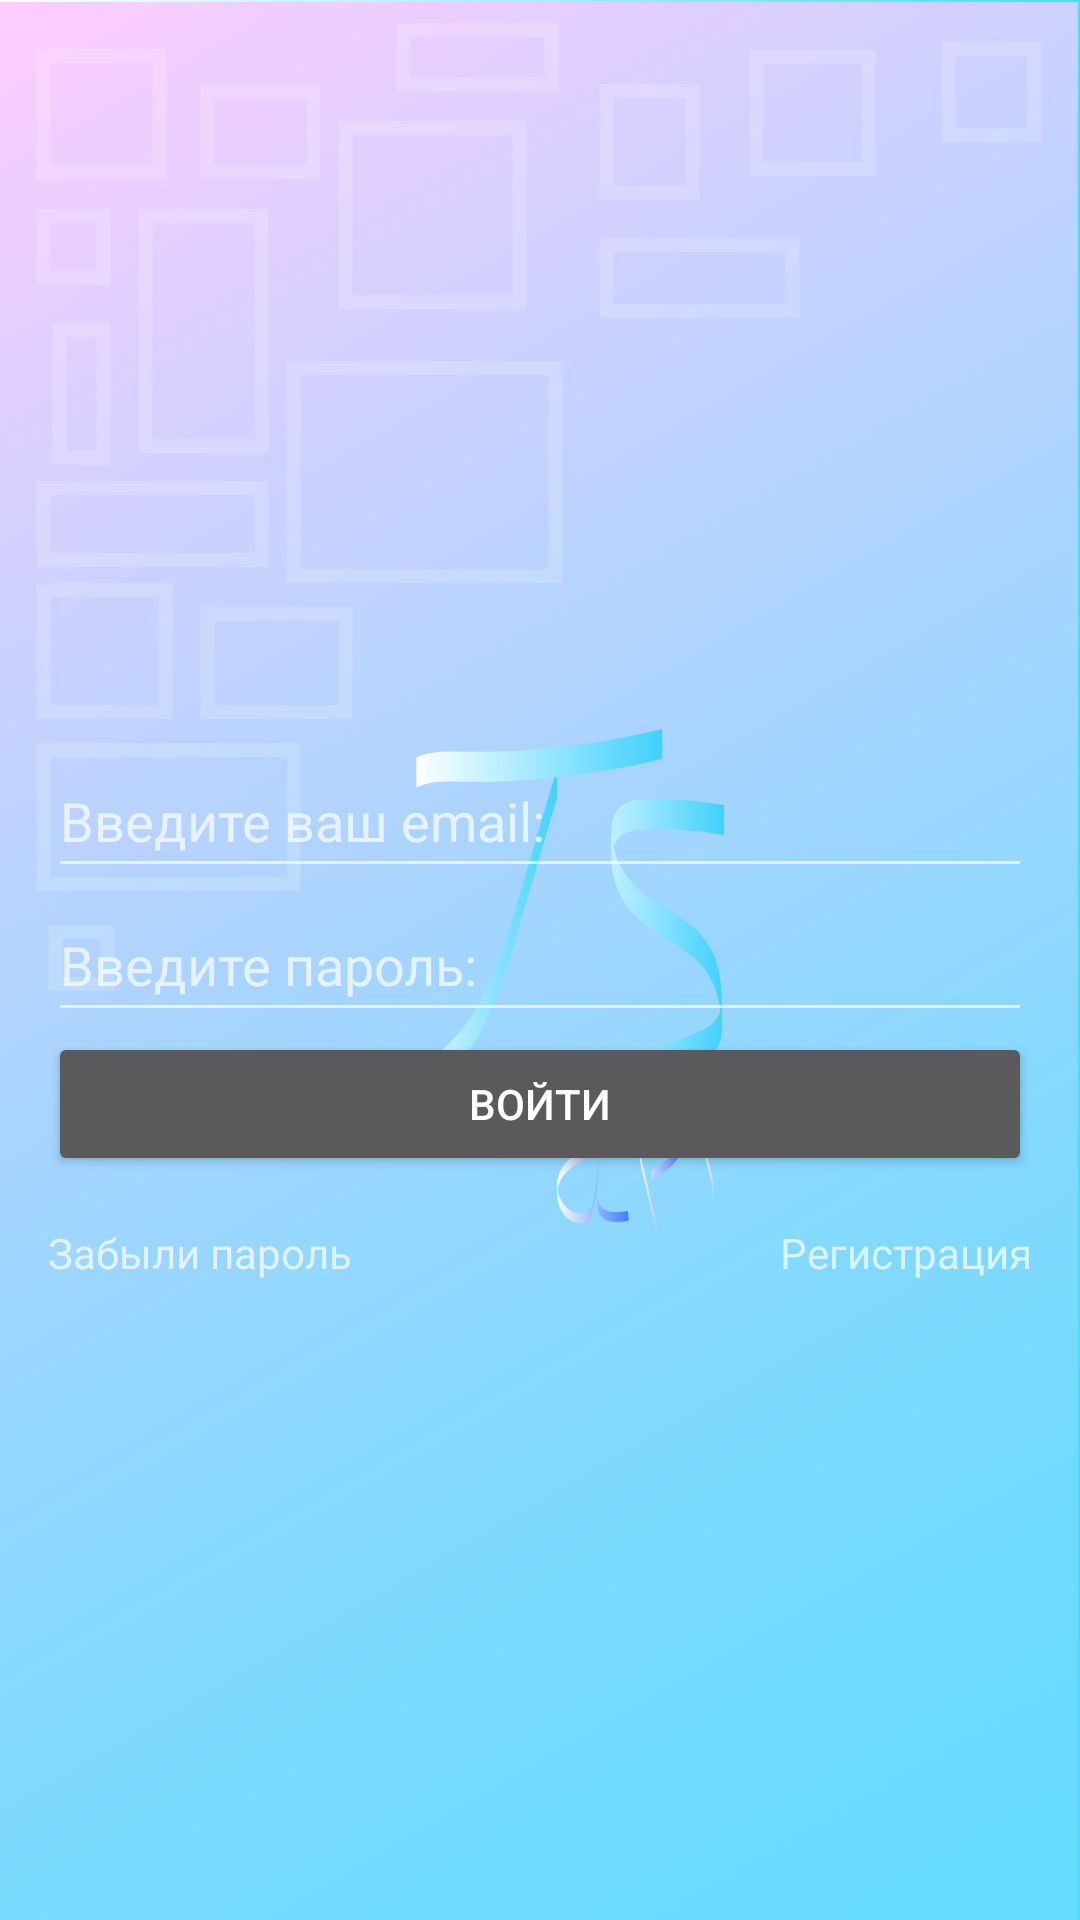

Android layout source for this screen:
<!-- AndroidManifest.xml: application theme Theme.AppCompat.Launcher -->
<!-- res/layout/fragment_login.xml -->
<?xml version="1.0" encoding="utf-8"?>
<androidx.constraintlayout.widget.ConstraintLayout xmlns:android="http://schemas.android.com/apk/res/android"
    xmlns:app="http://schemas.android.com/apk/res-auto"
    xmlns:tools="http://schemas.android.com/tools"
    android:layout_width="match_parent"
    android:layout_height="match_parent"
    tools:context="com.example.taskscheduler.presentation.login.LoginFragment">

    <EditText
        android:id="@+id/editTextTextEmailAddress"
        android:layout_width="0dp"
        android:layout_height="wrap_content"
        android:ems="10"
        android:hint="@string/email"
        android:inputType="textEmailAddress"
        android:minHeight="48dp"
        android:layout_marginStart="16dp"
        android:layout_marginEnd="16dp"
        app:layout_constraintBottom_toTopOf="@+id/editTextTextPassword"
        app:layout_constraintEnd_toEndOf="parent"
        app:layout_constraintHorizontal_bias="0.5"
        app:layout_constraintStart_toStartOf="parent"
        app:layout_constraintTop_toTopOf="parent"
        app:layout_constraintVertical_chainStyle="packed" />

    <EditText
        android:id="@+id/editTextTextPassword"
        android:layout_width="0dp"
        android:layout_height="wrap_content"
        android:ems="10"
        android:hint="@string/password"
        android:inputType="textPassword"
        android:minHeight="48dp"
        app:layout_constraintBottom_toBottomOf="@id/buttonLogin"
        app:layout_constraintEnd_toEndOf="@+id/editTextTextEmailAddress"
        app:layout_constraintHorizontal_bias="0.5"
        app:layout_constraintStart_toStartOf="@+id/editTextTextEmailAddress"
        app:layout_constraintTop_toBottomOf="@+id/editTextTextEmailAddress" />

    <Button
        android:id="@+id/buttonLogin"
        android:layout_width="0dp"
        android:layout_height="wrap_content"
        android:text="@string/sign_in"
        app:layout_constraintBottom_toBottomOf="parent"
        app:layout_constraintEnd_toEndOf="@+id/editTextTextEmailAddress"
        app:layout_constraintStart_toStartOf="@+id/editTextTextEmailAddress"
        app:layout_constraintTop_toBottomOf="@+id/editTextTextPassword" />

    <TextView
        android:id="@+id/textViewForgotPassword"
        android:layout_width="wrap_content"
        android:layout_height="wrap_content"
        android:layout_marginTop="16dp"
        android:text="@string/forgot_password"
        app:layout_constraintStart_toStartOf="@+id/editTextTextEmailAddress"
        app:layout_constraintTop_toBottomOf="@+id/buttonLogin" />

    <TextView
        android:id="@+id/textViewRegistr"
        android:layout_width="wrap_content"
        android:layout_height="wrap_content"
        android:layout_marginTop="16dp"
        android:text="@string/register"
        app:layout_constraintEnd_toEndOf="@+id/buttonLogin"
        app:layout_constraintTop_toBottomOf="@+id/buttonLogin" />
</androidx.constraintlayout.widget.ConstraintLayout>
<!-- resources referenced by this layout -->
<resources>
  <string name="email">Введите ваш email:</string>
  <string name="forgot_password">Забыли пароль</string>
  <string name="password">Введите пароль:</string>
  <string name="register">Регистрация</string>
  <string name="sign_in">Войти</string>
  <style name="Theme.AppCompat.Launcher">
          <item name="android:windowBackground">@drawable/back_img_name</item>
          <item name="android:windowDisablePreview">true</item>
      </style>
  <!-- drawable back_img_name: vector/xml drawable (drawable, 13764 chars, omitted) -->
</resources>
